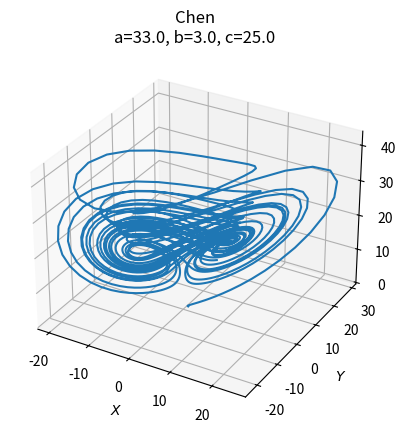
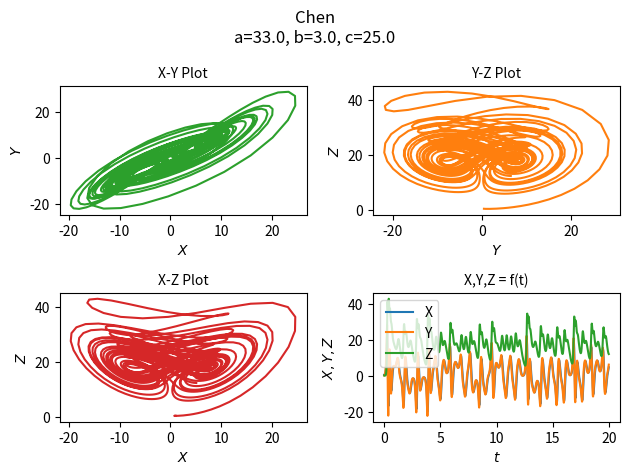

These charts were generated, in order, by the following Python code:
import numpy as np
import matplotlib.pyplot as plt
from scipy.integrate import odeint


class InputParams:
    a = 33
    b = 3
    c = 25

    init = [1.0, 0.5, 0.5]
    time_vector = np.arange(0.0, 20.0, 0.01)

    n = len(time_vector)

    font_size: int = 10
    title = f"Chen\na={a:.1f}, b={b:.1f}, c={c:.1f}"


def chen(state, __time__):
    x, y, z = state
    return InputParams.a * (y - x), \
        x * (InputParams.c - InputParams.a) - x * z + InputParams.c * y, \
        x * y - InputParams.b * z


if __name__ == '__main__':

    ModelOutput = odeint(chen, InputParams.init, InputParams.time_vector)

    fig1 = plt.figure()
    ax = fig1.add_subplot(projection='3d')
    ax.plot(ModelOutput[:, 0], ModelOutput[:, 1], ModelOutput[:, 2])
    ax.set_xlabel('$X$', fontsize=InputParams.font_size)
    ax.set_ylabel('$Y$', fontsize=InputParams.font_size)
    ax.set_zlabel('$Z$', fontsize=InputParams.font_size)
    ax.xaxis.set_tick_params(labelsize=InputParams.font_size)
    ax.yaxis.set_tick_params(labelsize=InputParams.font_size)
    ax.zaxis.set_tick_params(labelsize=InputParams.font_size)
    ax.set_title(InputParams.title)
    plt.savefig("Chen_1.png", bbox_inches='tight', dpi=200)

    fig2 = plt.figure()
    fig2.suptitle(InputParams.title)

    plt1 = plt.subplot2grid((2, 2), (0, 0))
    plt1.plot(ModelOutput[:, 0], ModelOutput[:, 1], 'tab:green')
    plt1.set_xlabel('$X$', fontsize=InputParams.font_size)
    plt1.set_ylabel('$Y$', fontsize=InputParams.font_size)
    plt1.set_title("X-Y Plot", fontsize=InputParams.font_size)

    plt2 = plt.subplot2grid((2, 2), (0, 1))
    plt2.plot(ModelOutput[:, 1], ModelOutput[:, 2], 'tab:orange')
    plt2.set_xlabel('$Y$', fontsize=InputParams.font_size)
    plt2.set_ylabel('$Z$', fontsize=InputParams.font_size)
    plt2.set_title("Y-Z Plot", fontsize=InputParams.font_size)

    plt3 = plt.subplot2grid((2, 2), (1, 0))
    plt3.plot(ModelOutput[:, 0], ModelOutput[:, 2], 'tab:red')
    plt3.set_xlabel('$X$', fontsize=InputParams.font_size)
    plt3.set_ylabel('$Z$', fontsize=InputParams.font_size)
    plt3.set_title("X-Z Plot", fontsize=InputParams.font_size)

    plt4 = plt.subplot2grid((2, 2), (1, 1))
    plt4.plot(InputParams.time_vector, ModelOutput[:, 0],
              InputParams.time_vector, ModelOutput[:, 1],
              InputParams.time_vector, ModelOutput[:, 2])
    plt4.legend(['X', 'Y', 'Z'], fontsize=InputParams.font_size)
    plt4.set_xlabel('$t$', fontsize=InputParams.font_size)
    plt4.set_ylabel('$X,Y,Z$', fontsize=InputParams.font_size)
    plt4.set_title("X,Y,Z = f(t)", fontsize=InputParams.font_size)

    plt.tight_layout()
    plt.savefig("Chen_2.png", bbox_inches='tight', dpi=200)

    plt.show()
